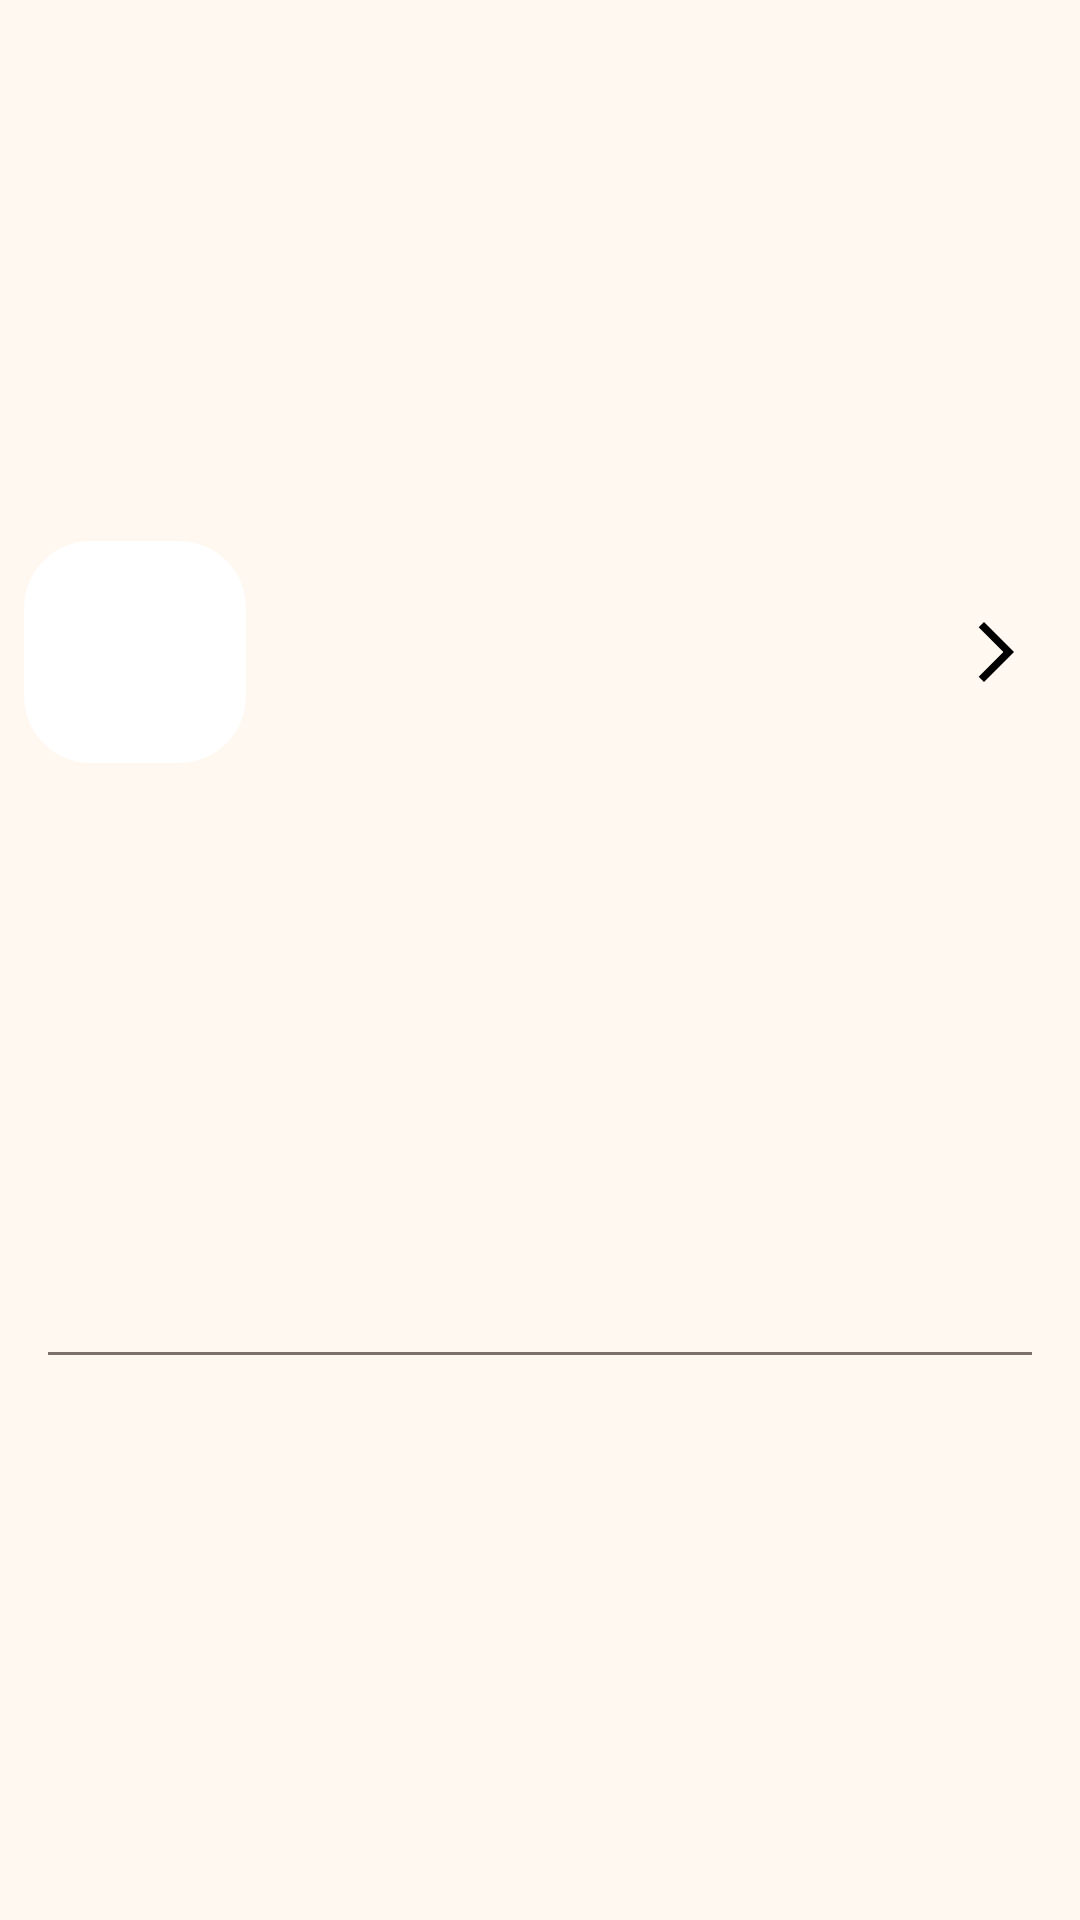

This screen was rendered from an Android layout file. Write that file and the resources it references.
<!-- AndroidManifest.xml: application theme Theme.Grocio -->
<!-- res/layout/like_item.xml -->
<?xml version="1.0" encoding="utf-8"?>
<androidx.constraintlayout.widget.ConstraintLayout xmlns:android="http://schemas.android.com/apk/res/android"
    xmlns:app="http://schemas.android.com/apk/res-auto"
    xmlns:tools="http://schemas.android.com/tools"
    android:id="@+id/layoutCartItem"
    android:layout_width="match_parent"
    android:layout_height="wrap_content"
    android:padding="@dimen/padding_8">

    <androidx.appcompat.widget.AppCompatImageView
        android:id="@+id/imageItem"
        android:layout_width="@dimen/default_image_size_74dp"
        android:layout_height="@dimen/default_image_size_74dp"
        android:background="@drawable/bg_rounded"
        android:backgroundTint="@color/color_white"
        android:clipToOutline="true"
        android:scaleType="centerCrop"
        app:layout_constraintBottom_toTopOf="@+id/view"
        app:layout_constraintStart_toStartOf="parent"
        app:layout_constraintTop_toTopOf="parent" />

    <androidx.appcompat.widget.LinearLayoutCompat
        android:id="@+id/nameLayout"
        android:layout_width="0dp"
        android:layout_height="wrap_content"
        android:orientation="vertical"
        app:layout_constraintBottom_toBottomOf="@+id/imageItem"
        app:layout_constraintEnd_toStartOf="@+id/textItemPrice"
        app:layout_constraintStart_toEndOf="@+id/imageItem"
        app:layout_constraintTop_toTopOf="@+id/imageItem">

        <androidx.appcompat.widget.AppCompatTextView
            android:id="@+id/textItemName"
            style="@style/CustomHeaderTextStyle"
            android:layout_width="match_parent"
            android:layout_height="wrap_content"
            android:layout_marginHorizontal="@dimen/margin_8"
            android:ellipsize="end"
            android:maxLines="1"
            tools:text="Item Name" />

        <androidx.appcompat.widget.AppCompatTextView
            android:id="@+id/textItemDescription"
            style="@style/CustomDescriptionTextStyle"
            android:layout_width="match_parent"
            android:layout_height="wrap_content"
            android:layout_marginHorizontal="@dimen/margin_8"
            android:layout_marginTop="@dimen/margin_8"
            android:ellipsize="end"
            android:maxLines="1"
            tools:text="Item Name" />
    </androidx.appcompat.widget.LinearLayoutCompat>

    <androidx.appcompat.widget.AppCompatTextView
        android:id="@+id/textItemPrice"
        style="@style/CustomHeaderTextStyle"
        android:layout_width="wrap_content"
        android:layout_height="wrap_content"
        android:layout_marginHorizontal="@dimen/margin_8"
        android:drawableEnd="@drawable/ic_arrow_right"
        android:drawablePadding="@dimen/padding_12"
        android:maxLines="1"
        android:ellipsize="end"
        android:ems="4"
        android:textAlignment="textEnd"
        app:layout_constraintBottom_toBottomOf="@+id/imageItem"
        app:layout_constraintEnd_toEndOf="parent"
        app:layout_constraintTop_toTopOf="@+id/imageItem"
        tools:text="2000" />

    <View
        android:id="@+id/view"
        android:layout_width="match_parent"
        android:layout_height="1dp"
        android:layout_marginHorizontal="@dimen/margin_8"
        android:layout_marginTop="@dimen/margin_24"
        android:layout_marginBottom="@dimen/margin_8"
        android:background="@color/color_light_gray"
        app:layout_constraintBottom_toBottomOf="parent"
        app:layout_constraintTop_toBottomOf="@+id/imageItem" />
</androidx.constraintlayout.widget.ConstraintLayout>
<!-- resources referenced by this layout -->
<resources>
  <color name="color_light_gray">#7C7269</color>
  <color name="color_white">#FFFFFF</color>
  <dimen name="default_image_size_74dp">74dp</dimen>
  <dimen name="margin_24">24dp</dimen>
  <dimen name="margin_8">8dp</dimen>
  <dimen name="padding_12">12dp</dimen>
  <dimen name="padding_8">8dp</dimen>
  <!-- drawable bg_rounded (drawable) -->
  <?xml version="1.0" encoding="utf-8"?>
  <shape xmlns:android="http://schemas.android.com/apk/res/android"
      android:shape="rectangle">
      <corners android:radius="@dimen/surface_corner_radius" />
      <solid android:color="@color/color_surface" />
      <stroke
          android:width="1dp"
          android:color="@color/color_border" />
  </shape>
  <!-- drawable ic_arrow_right (drawable) -->
  <?xml version="1.0" encoding="utf-8"?>
  <vector xmlns:android="http://schemas.android.com/apk/res/android"
      android:width="24dp"
      android:height="24dp"
      android:autoMirrored="true"
      android:tint="#000000"
      android:viewportWidth="24"
      android:viewportHeight="24">
  
      <path
          android:fillColor="@android:color/white"
          android:pathData="M6.23,20.23l1.77,1.77l10,-10l-10,-10l-1.77,1.77l8.23,8.23z" />
  
  </vector>
  <style name="CustomDescriptionTextStyle">
          <item name="android:textSize">@dimen/font_14</item>
          <item name="android:textColor">@color/color_text_secondary</item>
          <item name="android:fontFamily">@font/gentiumbookplus_regular</item>
          <item name="android:textAlignment">textStart</item>
          <item name="android:maxLines">2</item>
          <item name="android:ellipsize">end</item>
      </style>
  <style name="CustomHeaderTextStyle">
          <item name="android:textSize">@dimen/font_18</item>
          <item name="android:textColor">@color/color_text_primary</item>
          <item name="android:textStyle">bold</item>
          <item name="android:fontFamily">@font/gentiumbookplus_bold</item>
          <item name="android:textAlignment">textStart</item>
          <item name="android:maxLines">1</item>
          <item name="android:ellipsize">end</item>
      </style>
  <style name="Theme.Grocio" parent="Base.Theme.Grocio" />
  <dimen name="surface_corner_radius">22dp</dimen>
  <color name="color_surface">#FFFFFF</color>
  <color name="color_border">#E9DCCF</color>
  <dimen name="font_14">14sp</dimen>
  <color name="color_text_secondary">#73675D</color>
  <dimen name="font_18">18sp</dimen>
  <color name="color_text_primary">#201711</color>
  <style name="Base.Theme.Grocio" parent="Theme.Material3.DayNight.NoActionBar">
          <item name="colorPrimary">@color/color_primary</item>
          <item name="colorOnPrimary">@color/color_white</item>
          <item name="colorSecondary">@color/color_green</item>
          <item name="colorOnSecondary">@color/color_white</item>
          <item name="colorSurface">@color/color_surface</item>
          <item name="colorOnSurface">@color/color_text_primary</item>
          <item name="android:colorBackground">@color/color_app_bg</item>
          <item name="android:statusBarColor">@android:color/transparent</item>
          <item name="android:navigationBarColor">@color/color_app_bg</item>
          <item name="android:windowLightStatusBar">true</item>
          <item name="android:windowLightNavigationBar">true</item>
          <item name="toolbarStyle">@style/Widget.Grocio.Toolbar</item>
      </style>
  <color name="color_primary">#F47C2A</color>
  <color name="color_green">#3F9B5B</color>
  <color name="color_app_bg">#FFF8F1</color>
  <style name="Widget.Grocio.Toolbar" parent="@style/Widget.Material3.Toolbar">
          <item name="android:background">@color/color_app_bg</item>
          <item name="titleTextColor">@color/color_text_primary</item>
          <item name="subtitleTextColor">@color/color_text_secondary</item>
      </style>
</resources>
